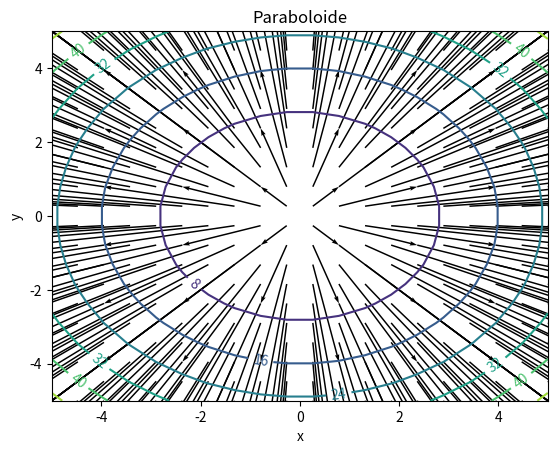

This chart was generated by the following Python code:
import numpy as np
import matplotlib.pyplot as plt

np.set_printoptions(precision=4, suppress=True)
print("Libraries geladen!")

# Maak een contourplot van f(x, y) = x² + y² (een paraboloïde) en teken gradiëntvectoren als pijlen. De gradiënt is ∇f = [2x, 2y].
# Definieer het bereik van x en y
x = np.linspace(-5, 5, 20)
y = np.linspace(-5, 5, 20)
X, Y = np.meshgrid(x, y)

# Bereken de waarde van f(x, y)
Z = X**2 + Y**2

# Maak een contourplot
fig, ax = plt.subplots()
contour = ax.contour(X, Y, Z)
ax.clabel(contour, inline=1, fontsize=10)
ax.set_xlabel('x')
ax.set_ylabel('y')
ax.set_title('Paraboloide')
ax.set_xlim(-5, 5)
ax.set_ylim(-5, 5)

# Teken gradiëntvectoren
grad_x = 2 * X
grad_y = 2 * Y
ax.quiver(X, Y, grad_x, grad_y, angles='xy', scale_units='xy', scale=1, color='black')

plt.show()
